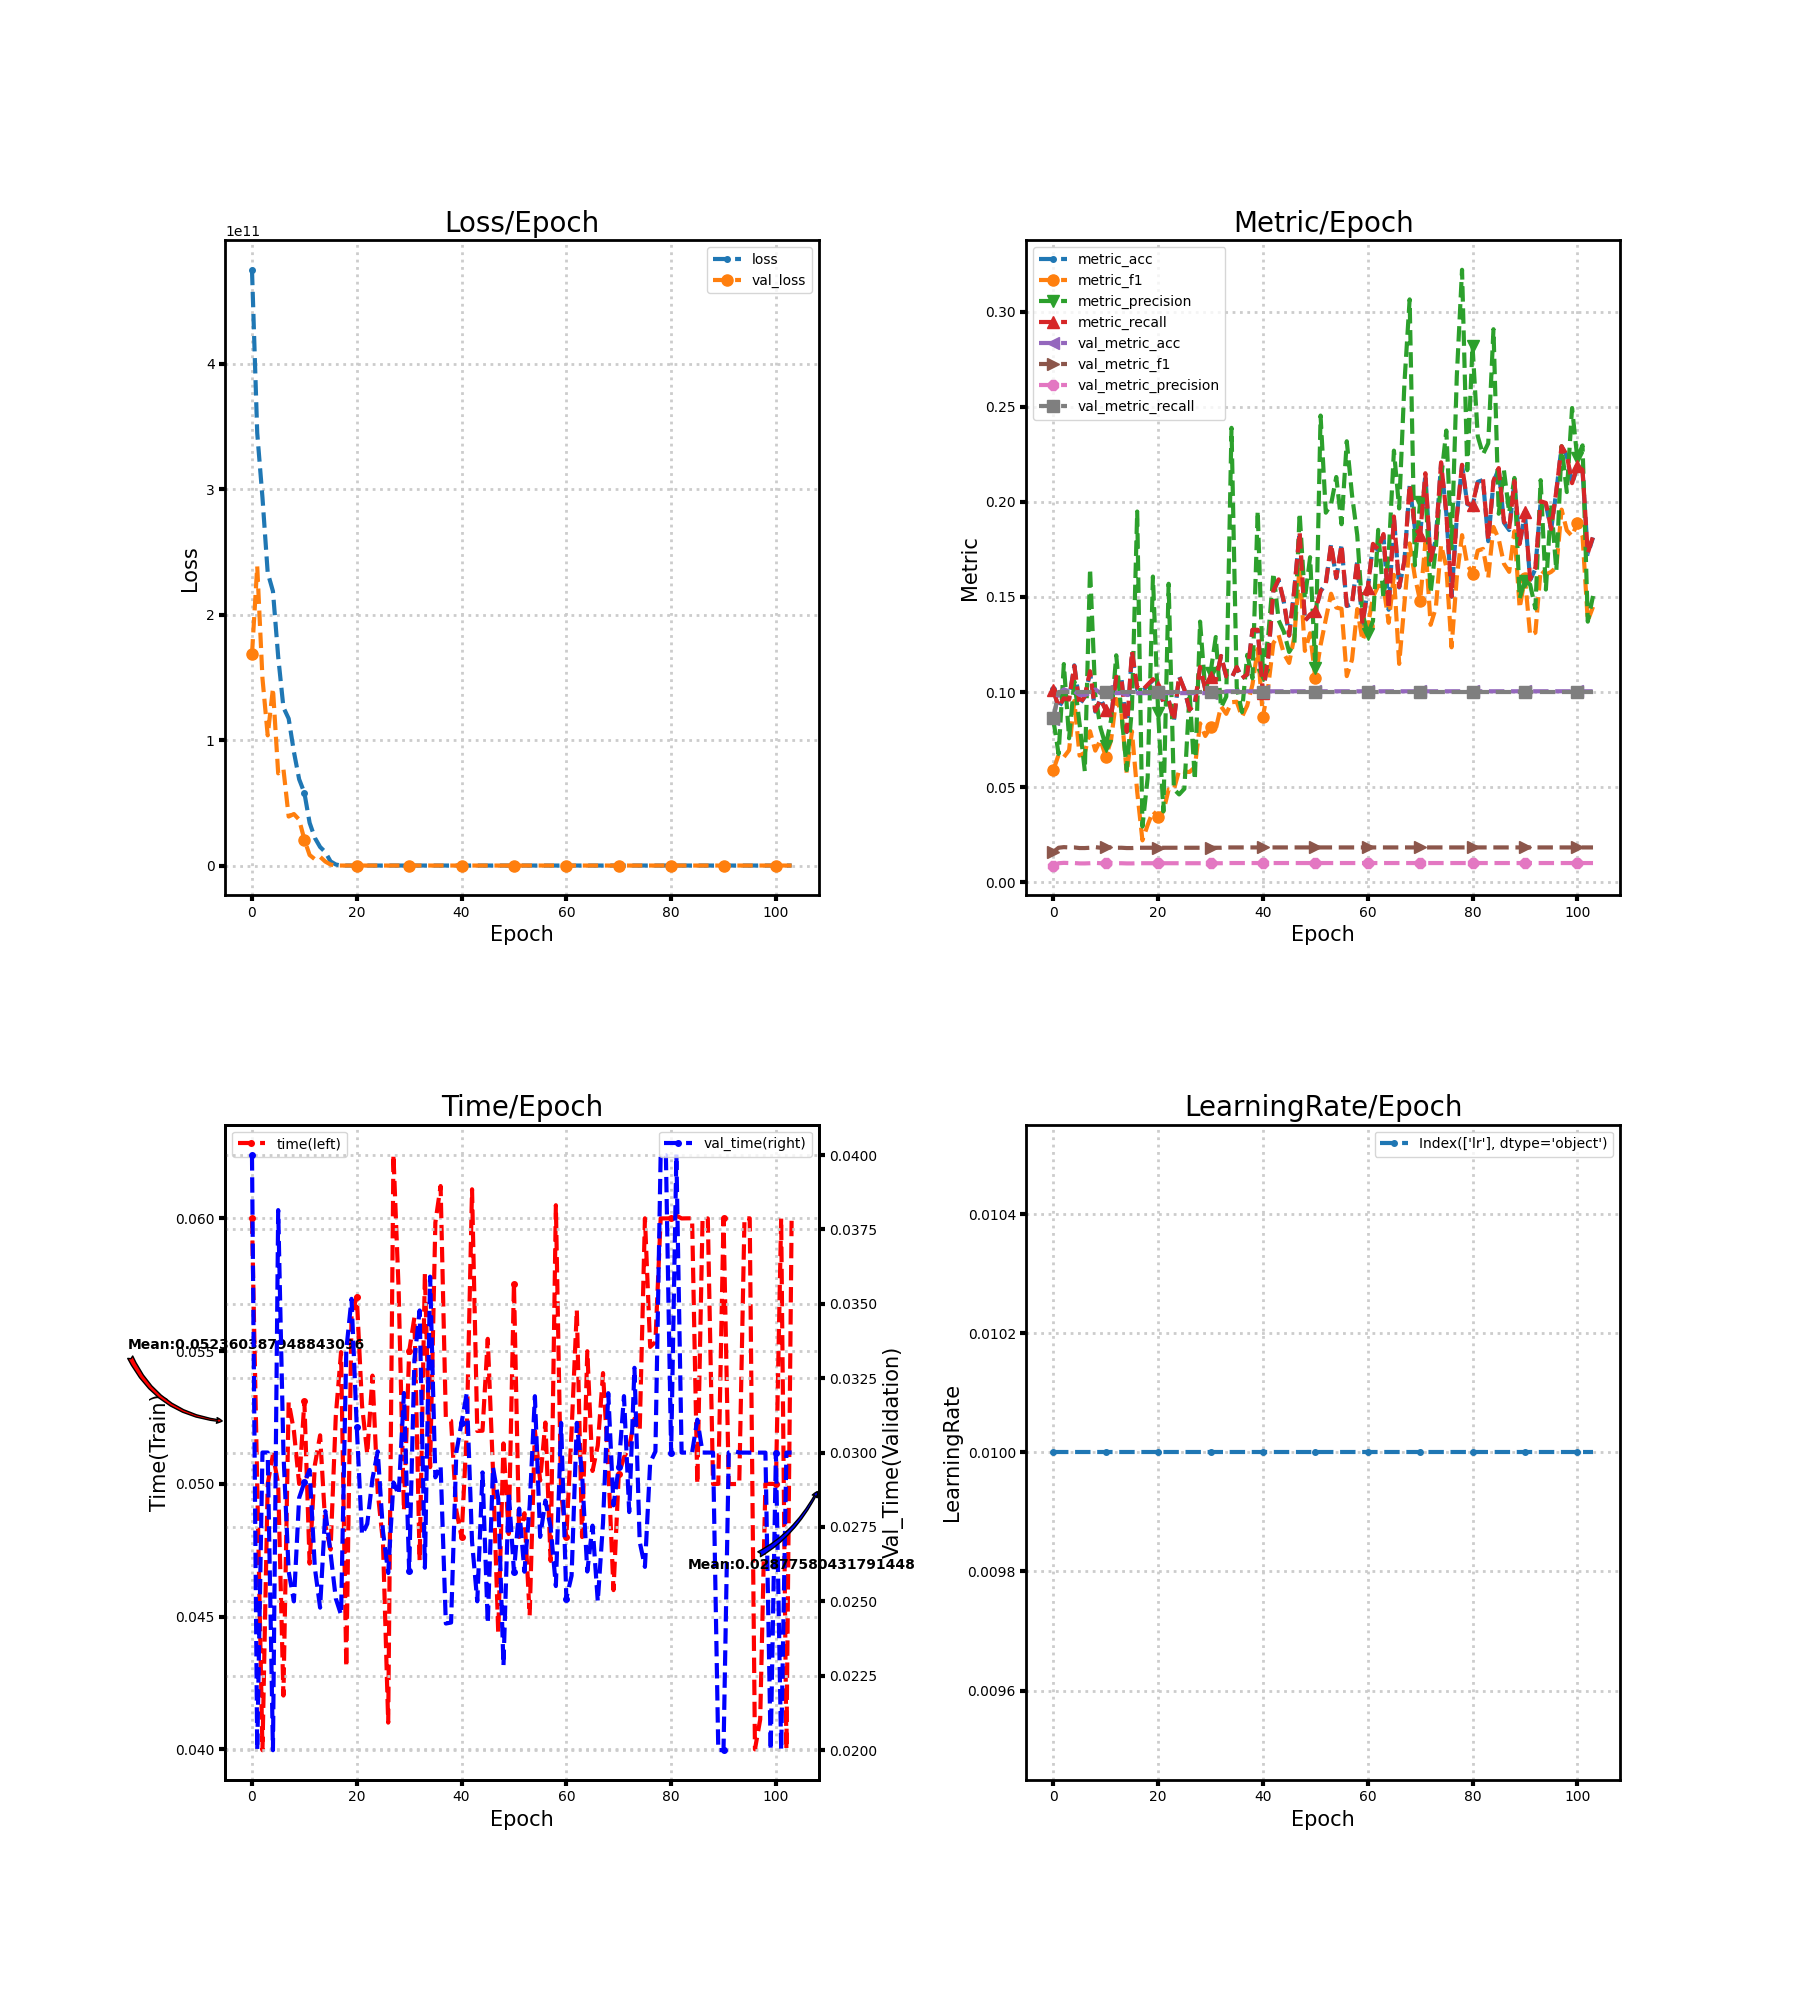

Data behind this chart, as committed beside it:
loss, metric_acc, metric_f1, metric_precision, metric_recall, time, lr, val_loss, val_metric_acc, val_metric_f1, val_metric_precision, val_metric_recall, val_time
475084488704, 0.1014, 0.05894, 0.08534, 0.101, 0.06, 0.01, 168300642304, 0.08577, 0.01586, 0.00873, 0.08627, 0.04
344990973952, 0.09162, 0.06697, 0.06734, 0.0921, 0.05, 0.01, 238564982784, 0.09942, 0.01809, 0.009942, 0.1, 0.02
293455953920, 0.09649, 0.06574, 0.1147, 0.09675, 0.03997, 0.01, 149337014272, 0.1014, 0.01841, 0.01014, 0.1, 0.03
233503801344, 0.09649, 0.06938, 0.07566, 0.09603, 0.05, 0.01, 103801683968, 0.1004, 0.01825, 0.01004, 0.1, 0.03
218785185792, 0.114, 0.09529, 0.1056, 0.1138, 0.0511, 0.01, 141267075072, 0.1004, 0.01825, 0.01004, 0.1, 0.02
166619021312, 0.09357, 0.06655, 0.08335, 0.09333, 0.05, 0.01, 73511911424, 0.09844, 0.01792, 0.009844, 0.1, 0.03815
126096326656, 0.09747, 0.06807, 0.05841, 0.0979, 0.04203, 0.01, 76955836416, 0.09844, 0.01792, 0.009844, 0.1, 0.03
117187002368, 0.1101, 0.0794, 0.1649, 0.1109, 0.05308, 0.01, 39055953920, 0.09942, 0.01809, 0.009942, 0.1, 0.02601
90702413824, 0.08967, 0.06917, 0.09847, 0.09008, 0.052, 0.01, 41088655360, 0.1014, 0.01841, 0.01014, 0.1, 0.025
68830633984, 0.09649, 0.07481, 0.08106, 0.09606, 0.05, 0.01, 36599660544, 0.09942, 0.01809, 0.009942, 0.1, 0.02848
58008711168, 0.09064, 0.06596, 0.07172, 0.09056, 0.05311, 0.01, 20676237312, 0.1004, 0.01825, 0.01004, 0.1, 0.029
34058203136, 0.08674, 0.07448, 0.08514, 0.08657, 0.047, 0.01, 8382697472, 0.1004, 0.01825, 0.01004, 0.1, 0.02942
22042689536, 0.1082, 0.09637, 0.1193, 0.1079, 0.05071, 0.01, 5027508736, 0.09942, 0.01809, 0.009942, 0.1, 0.02613
14799474688, 0.1072, 0.08909, 0.08857, 0.1071, 0.05183, 0.01, 6942339072, 0.09942, 0.01809, 0.009942, 0.1, 0.02479
10701707264, 0.07895, 0.05734, 0.05896, 0.07909, 0.04845, 0.01, 3143074560, 0.09844, 0.01792, 0.009844, 0.1, 0.02803
3266565632, 0.1209, 0.07929, 0.09178, 0.1216, 0.04753, 0.01, 778976256, 0.09844, 0.01792, 0.009844, 0.1, 0.02661
829099904, 0.1014, 0.0475, 0.1949, 0.1025, 0.05257, 0.01, 2.306, 0.09942, 0.01809, 0.009942, 0.1, 0.02509
95.43, 0.1004, 0.02197, 0.02925, 0.101, 0.05496, 0.01, 2.306, 0.09942, 0.01809, 0.009942, 0.1, 0.02455
111, 0.1033, 0.03006, 0.05486, 0.1039, 0.0431, 0.01, 2.306, 0.09942, 0.01809, 0.009942, 0.1, 0.03345
79.79, 0.1062, 0.0372, 0.1607, 0.1068, 0.05633, 0.01, 2.306, 0.09942, 0.01809, 0.009942, 0.1, 0.03517
87.24, 0.1023, 0.03444, 0.08897, 0.1029, 0.05706, 0.01, 2.306, 0.09942, 0.01809, 0.009942, 0.1, 0.03085
65.05, 0.09454, 0.03721, 0.03723, 0.09498, 0.05297, 0.01, 2.306, 0.09942, 0.01809, 0.009942, 0.1, 0.02724
57.09, 0.09552, 0.04874, 0.1569, 0.0958, 0.05112, 0.01, 2.306, 0.09942, 0.01809, 0.009942, 0.1, 0.02761
65.6, 0.0848, 0.04864, 0.04895, 0.085, 0.05408, 0.01, 2.306, 0.09942, 0.01809, 0.009942, 0.1, 0.02912
47.17, 0.1082, 0.05877, 0.04613, 0.1084, 0.04969, 0.01, 2.306, 0.09942, 0.01809, 0.009942, 0.1, 0.03004
50.15, 0.1014, 0.05807, 0.04909, 0.1014, 0.04781, 0.01, 2.306, 0.09942, 0.01809, 0.009942, 0.1, 0.02736
32.47, 0.09064, 0.05796, 0.09964, 0.09068, 0.04101, 0.01, 2.306, 0.09942, 0.01809, 0.009942, 0.1, 0.02595
33.07, 0.09357, 0.06043, 0.05374, 0.09371, 0.06241, 0.01, 2.306, 0.09942, 0.01809, 0.009942, 0.1, 0.029
29.79, 0.1131, 0.08353, 0.137, 0.1132, 0.05725, 0.01, 2.305, 0.09942, 0.01809, 0.009942, 0.1, 0.02859
33.74, 0.1014, 0.07688, 0.1005, 0.1014, 0.04899, 0.01, 2.305, 0.09942, 0.01809, 0.009942, 0.1, 0.032
15.79, 0.1082, 0.08144, 0.1101, 0.1081, 0.05499, 0.01, 2.305, 0.09942, 0.01809, 0.009942, 0.1, 0.02601
15.57, 0.1062, 0.08064, 0.1289, 0.1062, 0.05627, 0.01, 2.305, 0.09942, 0.01809, 0.009942, 0.1, 0.03311
16.85, 0.1189, 0.09243, 0.09182, 0.119, 0.04711, 0.01, 2.305, 0.09942, 0.01809, 0.009942, 0.1, 0.03478
13.07, 0.1082, 0.08852, 0.09757, 0.1083, 0.05792, 0.01, 2.305, 0.1004, 0.01825, 0.01004, 0.1, 0.02613
14.79, 0.1072, 0.09462, 0.2389, 0.1072, 0.05063, 0.01, 2.305, 0.1004, 0.01825, 0.01004, 0.1, 0.03591
13.59, 0.1131, 0.0949, 0.1025, 0.1131, 0.05984, 0.01, 2.305, 0.1004, 0.01825, 0.01004, 0.1, 0.02917
10.1, 0.1072, 0.08697, 0.08946, 0.1073, 0.06122, 0.01, 2.305, 0.1004, 0.01825, 0.01004, 0.1, 0.02956
9.963, 0.1092, 0.09287, 0.1195, 0.1093, 0.05247, 0.01, 2.305, 0.1004, 0.01825, 0.01004, 0.1, 0.02425
9.642, 0.1326, 0.1039, 0.1072, 0.1327, 0.05238, 0.01, 2.305, 0.1004, 0.01825, 0.01004, 0.1, 0.02429
8.987, 0.1326, 0.1227, 0.1953, 0.1327, 0.049, 0.01, 2.305, 0.1004, 0.01825, 0.01004, 0.1, 0.03001
7.59, 0.09942, 0.0869, 0.1092, 0.09956, 0.04799, 0.01, 2.305, 0.1004, 0.01825, 0.01004, 0.1, 0.031
6.584, 0.1179, 0.1026, 0.129, 0.1181, 0.052, 0.01, 2.305, 0.1004, 0.01825, 0.01004, 0.1, 0.032
5.607, 0.153, 0.1258, 0.1627, 0.1535, 0.0611, 0.01, 2.305, 0.1004, 0.01825, 0.01004, 0.1, 0.02701
7.343, 0.1589, 0.1299, 0.1377, 0.1592, 0.05199, 0.01, 2.306, 0.1004, 0.01825, 0.01004, 0.1, 0.025
4.214, 0.1472, 0.1202, 0.1317, 0.1475, 0.052, 0.01, 2.306, 0.1004, 0.01825, 0.01004, 0.1, 0.02933
3.978, 0.1296, 0.1153, 0.1211, 0.1298, 0.05546, 0.01, 2.306, 0.1004, 0.01825, 0.01004, 0.1, 0.02426
3.158, 0.154, 0.1292, 0.1254, 0.1542, 0.0505, 0.01, 2.307, 0.1004, 0.01825, 0.01004, 0.1, 0.02951
3.712, 0.1842, 0.1663, 0.1942, 0.1842, 0.04438, 0.01, 2.307, 0.1004, 0.01825, 0.01004, 0.1, 0.02846
3.024, 0.1374, 0.1216, 0.149, 0.1374, 0.05152, 0.01, 2.307, 0.1004, 0.01825, 0.01004, 0.1, 0.02284
2.477, 0.1404, 0.1309, 0.1709, 0.1408, 0.04811, 0.01, 2.308, 0.1004, 0.01825, 0.01004, 0.1, 0.02869
2.608, 0.1423, 0.1073, 0.1128, 0.1426, 0.05754, 0.01, 2.308, 0.1004, 0.01825, 0.01004, 0.1, 0.026
2.449, 0.153, 0.1246, 0.2454, 0.1531, 0.048, 0.01, 2.308, 0.1004, 0.01825, 0.01004, 0.1, 0.02812
2.509, 0.1569, 0.1383, 0.1943, 0.1572, 0.0489, 0.01, 2.308, 0.1004, 0.01825, 0.01004, 0.1, 0.026
2.346, 0.1774, 0.1517, 0.1987, 0.1779, 0.04505, 0.01, 2.309, 0.1004, 0.01825, 0.01004, 0.1, 0.02821
2.401, 0.1598, 0.1444, 0.2131, 0.1601, 0.052, 0.01, 2.309, 0.1004, 0.01825, 0.01004, 0.1, 0.0319
2.229, 0.1774, 0.1438, 0.1882, 0.1775, 0.05013, 0.01, 2.309, 0.1004, 0.01825, 0.01004, 0.1, 0.02717
2.184, 0.1452, 0.1084, 0.2319, 0.1454, 0.05231, 0.01, 2.309, 0.1004, 0.01825, 0.01004, 0.1, 0.02839
2.188, 0.1462, 0.117, 0.2037, 0.1463, 0.0471, 0.01, 2.309, 0.1004, 0.01825, 0.01004, 0.1, 0.02749
2.217, 0.1686, 0.1436, 0.1825, 0.1691, 0.0605, 0.01, 2.31, 0.1004, 0.01825, 0.01004, 0.1, 0.02551
2.348, 0.1355, 0.127, 0.1414, 0.1357, 0.04966, 0.01, 2.31, 0.1004, 0.01825, 0.01004, 0.1, 0.031
... 44 more rows
